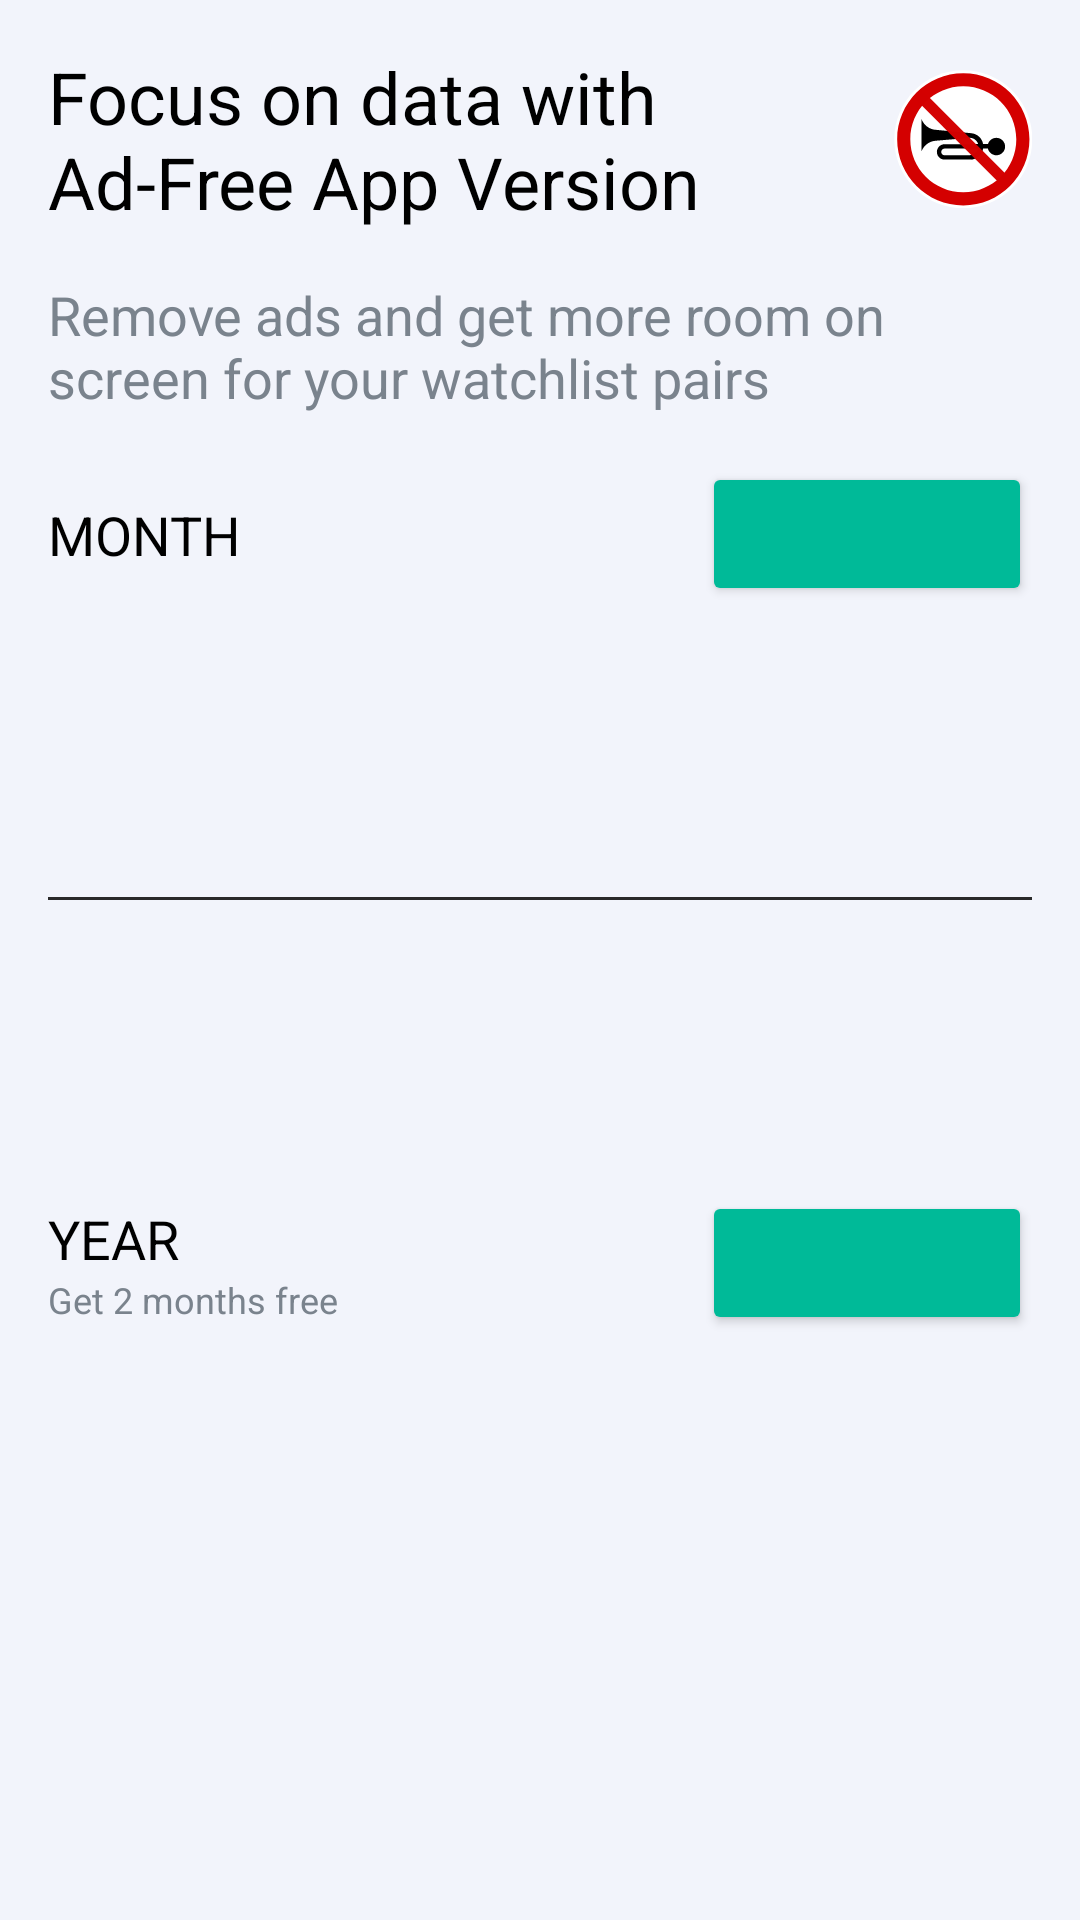

Write the Android layout XML for this screen, with the resource values it uses.
<!-- AndroidManifest.xml: application theme Theme.CoinRoad -->
<!-- res/layout/layout_ads_removal.xml -->
<?xml version="1.0" encoding="utf-8"?>
<androidx.constraintlayout.widget.ConstraintLayout
    xmlns:android="http://schemas.android.com/apk/res/android"
    xmlns:app="http://schemas.android.com/apk/res-auto"
    xmlns:tools="http://schemas.android.com/tools"
    android:layout_width="match_parent"
    android:layout_height="wrap_content">

    <androidx.cardview.widget.CardView
        android:id="@+id/cardView"
        android:layout_width="match_parent"
        android:layout_height="match_parent"
        app:cardBackgroundColor="?dialogBackgroundColor"
        app:cardCornerRadius="0dp">

        <androidx.constraintlayout.widget.ConstraintLayout
            android:layout_width="match_parent"
            android:layout_height="match_parent">

            <ImageView
                android:id="@+id/image_view"
                android:layout_width="46dp"
                android:layout_height="46dp"
                android:layout_marginEnd="@dimen/normal_gap"
                app:layout_constraintBottom_toBottomOf="@+id/content_title"
                app:layout_constraintEnd_toEndOf="parent"
                app:layout_constraintTop_toTopOf="@+id/content_title"
                app:srcCompat="@drawable/no_horns" />

            <TextView
                android:id="@+id/content_title"
                android:layout_width="0dp"
                android:layout_height="wrap_content"
                android:layout_margin="@dimen/normal_gap"
                android:text="@string/ads_removal_title"
                android:textSize="24sp"
                app:layout_constraintEnd_toStartOf="@+id/image_view"
                app:layout_constraintStart_toStartOf="parent"
                app:layout_constraintTop_toTopOf="parent" />

            <TextView
                android:id="@+id/text_view2"
                android:layout_width="0dp"
                android:layout_height="wrap_content"
                android:layout_marginVertical="@dimen/normal_gap"
                android:text="@string/ads_removal_description"
                android:textColor="?secondaryTextColor"
                app:layout_constraintEnd_toEndOf="@+id/image_view"
                app:layout_constraintStart_toStartOf="@+id/content_title"
                app:layout_constraintTop_toBottomOf="@+id/content_title" />

            <TextView
                android:id="@+id/text_monthly"
                android:layout_width="wrap_content"
                android:layout_height="wrap_content"
                android:layout_marginVertical="@dimen/extra_small_gap"
                android:text="@string/ads_removal_monthly"
                android:textAllCaps="true"
                app:layout_constraintBottom_toBottomOf="@+id/btn_monthly"
                app:layout_constraintEnd_toStartOf="@+id/btn_monthly"
                app:layout_constraintHorizontal_bias="0.0"
                app:layout_constraintStart_toStartOf="@+id/text_view2"
                app:layout_constraintTop_toTopOf="@+id/btn_monthly" />

            <TextView
                android:id="@+id/text_yearly"
                android:layout_width="wrap_content"
                android:layout_height="wrap_content"
                android:text="@string/ads_removal_yearly"
                android:textAllCaps="true"
                app:layout_constraintBottom_toTopOf="@+id/text_year_promo"
                app:layout_constraintStart_toStartOf="@+id/view"
                app:layout_constraintTop_toTopOf="@+id/btn_yearly"
                app:layout_constraintVertical_chainStyle="packed" />

            <com.google.android.material.button.MaterialButton
                android:id="@+id/btn_monthly"
                style="@style/Widget.Coinroad.PurchaseButton"
                android:layout_width="0dp"
                android:layout_height="wrap_content"
                android:layout_marginTop="@dimen/normal_gap"
                android:layout_marginEnd="@dimen/normal_gap"
                android:minWidth="110dp"
                app:layout_constraintEnd_toEndOf="parent"
                app:layout_constraintTop_toBottomOf="@+id/text_view2"
                tools:text="RUB 45.99" />

            <com.google.android.material.button.MaterialButton
                android:id="@+id/btn_yearly"
                style="@style/Widget.Coinroad.PurchaseButton"
                android:layout_width="0dp"
                android:layout_height="wrap_content"
                android:layout_marginTop="@dimen/normal_gap"
                android:layout_marginEnd="@dimen/normal_gap"
                android:layout_marginBottom="@dimen/normal_gap"
                android:minWidth="110dp"
                app:layout_constraintBottom_toBottomOf="parent"
                app:layout_constraintEnd_toEndOf="parent"
                app:layout_constraintTop_toBottomOf="@+id/btn_monthly"
                tools:text="RUB 499.00" />

            <ImageView
                android:id="@+id/check_monthly"
                android:layout_width="wrap_content"
                android:layout_height="wrap_content"
                android:layout_marginEnd="@dimen/extra_small_gap"
                android:visibility="gone"
                app:layout_constraintBottom_toBottomOf="@+id/btn_monthly"
                app:layout_constraintEnd_toStartOf="@+id/btn_monthly"
                app:layout_constraintTop_toTopOf="@+id/btn_monthly"
                app:srcCompat="@drawable/ic_baseline_check_24" />

            <ImageView
                android:id="@+id/check_yearly"
                android:layout_width="wrap_content"
                android:layout_height="wrap_content"
                android:layout_marginEnd="@dimen/extra_small_gap"
                android:visibility="gone"
                app:layout_constraintBottom_toBottomOf="@+id/btn_yearly"
                app:layout_constraintEnd_toStartOf="@+id/btn_yearly"
                app:layout_constraintTop_toTopOf="@+id/btn_yearly"
                app:srcCompat="@drawable/ic_baseline_check_24" />

            <TextView
                android:id="@+id/text_year_promo"
                android:layout_width="wrap_content"
                android:layout_height="wrap_content"
                android:text="@string/ads_removal_promote"
                android:textColor="?secondaryTextColor"
                android:textSize="12sp"
                app:layout_constraintBottom_toBottomOf="@+id/btn_yearly"
                app:layout_constraintStart_toStartOf="@+id/text_yearly"
                app:layout_constraintTop_toBottomOf="@+id/text_yearly" />

            <View
                android:id="@+id/view"
                android:layout_width="0dp"
                android:layout_height="1dp"
                android:layout_marginTop="@dimen/extra_small_gap"
                android:layout_marginBottom="@dimen/extra_small_gap"
                android:background="@color/gray_c"
                app:layout_constraintBottom_toTopOf="@+id/btn_yearly"
                app:layout_constraintEnd_toEndOf="@+id/btn_monthly"
                app:layout_constraintStart_toStartOf="@+id/text_monthly"
                app:layout_constraintTop_toBottomOf="@+id/btn_monthly" />

        </androidx.constraintlayout.widget.ConstraintLayout>

    </androidx.cardview.widget.CardView>

    <Button
        android:id="@+id/btn_restore"
        style="@style/Base.Widget.AppCompat.Button.Borderless"
        android:layout_width="wrap_content"
        android:layout_height="wrap_content"
        android:layout_marginTop="@dimen/extra_small_gap"
        android:layout_marginBottom="@dimen/extra_small_gap"
        android:text="@string/ads_restore_purchases"
        android:visibility="gone"
        app:layout_constraintBottom_toBottomOf="parent"
        app:layout_constraintEnd_toEndOf="parent"
        app:layout_constraintStart_toStartOf="parent"
        app:layout_constraintTop_toBottomOf="@+id/cardView" />

</androidx.constraintlayout.widget.ConstraintLayout>
<!-- resources referenced by this layout -->
<resources>
  <color name="gray_c">#292929</color>
  <dimen name="extra_small_gap">8dp</dimen>
  <dimen name="normal_gap">16dp</dimen>
  <string name="ads_removal_description">Remove ads and get more room on screen for your watchlist pairs</string>
  <string name="ads_removal_monthly">Month</string>
  <string name="ads_removal_promote">Get 2 months free</string>
  <string name="ads_removal_title">Focus on data with Ad\u2011Free App Version</string>
  <string name="ads_removal_yearly">Year</string>
  <string name="ads_restore_purchases">Restore purchases</string>
  <color name="green_a">#00BA98</color>
  <color name="gray_e">#BFC2C3</color>
  <color name="white">#000000</color>
  <style name="Widget.Coinroad.DefaultTextView" parent="Widget.MaterialComponents.TextView">
          <item name="android:textAppearance">@style/Text.Body</item>
      </style>
  <style name="CoinRoad.BottomSheet" parent="ThemeOverlay.MaterialComponents.BottomSheetDialog">
          <item name="bottomSheetStyle">@style/Widget.Coinroad.BottomSheet</item>
      </style>
  <style name="TintedNavigation" parent="Widget.AppCompat.Toolbar.Button.Navigation">
          <item name="tint">?iconColor</item>
      </style>
  <color name="black">#FFFFFF</color>
  <color name="gray_a">#F2F4FB</color>
  <style name="Widget.Coinroad.SnackbarButton" parent="Widget.MaterialComponents.Button.TextButton">
          <item name="android:textAppearance">@style/Text.Button.Snackbar</item>
          <item name="android:textColor">?accentColor</item>
      </style>
  <style name="Widget.Coinroad.SnackbarText" parent="Widget.MaterialComponents.Snackbar.TextView">
          <item name="android:textAppearance">@style/Text.Body.Snackbar</item>
          <item name="android:textColor">?textColor</item>
      </style>
  <color name="gray_d">#acafb0</color>
  <color name="purple_a">#6E2FF1</color>
  <color name="gray_b">#7A838D</color>
  <color name="red_a">#FA2475</color>
  <color name="gray_enight">#5C5C5C</color>
  <color name="red_b">#FFDBE9</color>
  <color name="yellow_a">#FD9800</color>
  <color name="green_b">#DEFFF9</color>
  <style name="Text.Body">
          <item name="android:textSize">18sp</item>
          <item name="lineHeight">22sp</item>
      </style>
  <style name="Text.Body.Dialog">
          <item name="android:textSize">16sp</item>
          <item name="lineHeight">23sp</item>
      </style>
  <style name="Widget.Coinroad.DialogButton.Positive">
          <item name="android:textColor">?errorColor</item>
          <item name="android:textAppearance">@style/Text.Button.Positive</item>
      </style>
  <style name="Widget.Coinroad.DialogButton.Negative">
          <item name="android:textColor">?textColor</item>
          <item name="android:textAppearance">@style/Text.Button.Negative</item>
      </style>
  <style name="Widget.Coinroad.BottomSheet" parent="Widget.MaterialComponents.BottomSheet">
          <item name="android:background">@drawable/bg_bottom_sheet</item>
          <item name="shapeAppearance">@null</item>
      </style>
  <dimen name="toolbar_elevation">7dp</dimen>
  <style name="Text.Title">
          <item name="android:textSize">18sp</item>
          <item name="lineHeight">22sp</item>
          <item name="fontFamily">@font/roboto_medium</item>
      </style>
  <dimen name="small_gap">12dp</dimen>
  <dimen name="most_small_gap">4dp</dimen>
  <style name="Text.Button.Snackbar">
          <item name="fontFamily">@font/roboto_medium</item>
          <item name="android:letterSpacing">0.053</item>
      </style>
  <style name="Text.Body.Snackbar">
          <item name="android:textSize">14sp</item>
          <item name="lineHeight">20sp</item>
      </style>
  <style name="Text.Caption.Small">
          <item name="android:textSize">12sp</item>
          <item name="android:letterSpacing">0.05</item>
      </style>
  <style name="Text.Button.Positive">
          <item name="android:textColor">?errorColor</item>
      </style>
  <style name="Text.Button.Negative">
          <item name="android:textColor">?textColor</item>
      </style>
</resources>
